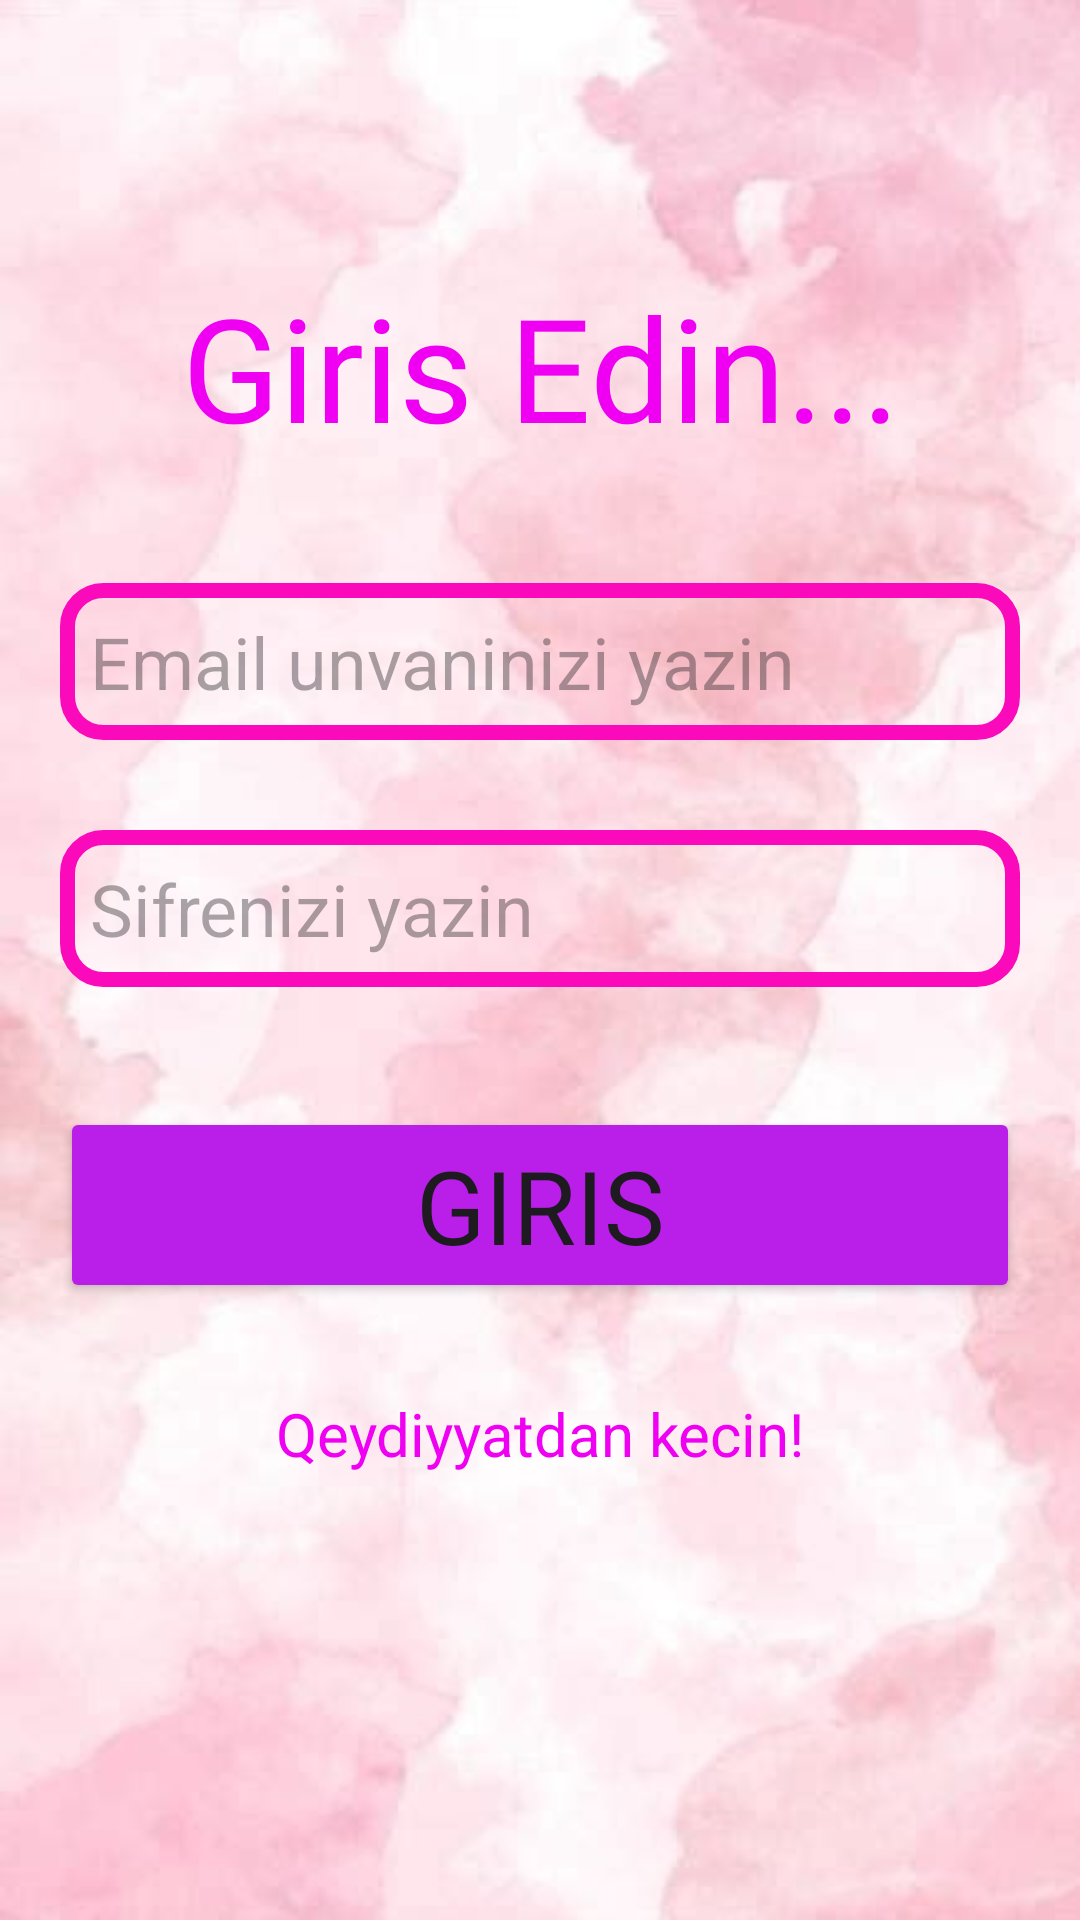

Android layout source for this screen:
<!-- AndroidManifest.xml: application theme Theme.BasicUserAuthentication -->
<!-- res/layout/activity_login.xml -->
<?xml version="1.0" encoding="utf-8"?>
<androidx.constraintlayout.widget.ConstraintLayout xmlns:android="http://schemas.android.com/apk/res/android"
    xmlns:app="http://schemas.android.com/apk/res-auto"
    xmlns:tools="http://schemas.android.com/tools"
    android:layout_width="match_parent"
    android:layout_height="match_parent"
    tools:context=".LoginActivity">

    <LinearLayout
        android:layout_width="match_parent"
        android:layout_height="match_parent"
        android:background="@drawable/photo_2023_10_01_19_50_22"
        android:orientation="vertical"
        app:layout_constraintBottom_toBottomOf="parent"
        app:layout_constraintEnd_toEndOf="parent"
        app:layout_constraintStart_toStartOf="parent"
        app:layout_constraintTop_toTopOf="parent">


        <TextView
            android:id="@+id/textView2"
            android:layout_width="match_parent"
            android:layout_height="wrap_content"
            android:layout_marginTop="90dp"
            android:fontFamily="@font/griffy"
            android:text="Giris Edin..."
            android:textAlignment="center"
            android:textColor="@color/header_text_color"
            android:textSize="48sp" />

        <EditText
            android:id="@+id/email_input"
            android:layout_width="match_parent"
            android:layout_height="wrap_content"
            android:layout_marginLeft="20dp"
            android:layout_marginTop="40dp"
            android:layout_marginRight="20dp"
            android:background="@drawable/edittext_background"
            android:ems="10"
            android:hint="Email unvaninizi yazin"
            android:inputType="textEmailAddress"
            android:padding="10dp"
            android:textSize="24sp" />

        <EditText
            android:id="@+id/password_input"
            android:layout_width="match_parent"
            android:layout_height="wrap_content"
            android:layout_marginLeft="20dp"
            android:layout_marginTop="30dp"
            android:layout_marginRight="20dp"
            android:background="@drawable/edittext_background"
            android:ems="10"
            android:hint="Sifrenizi yazin"
            android:inputType="numberPassword"
            android:padding="10dp"
            android:textSize="24sp" />

        <Button
            android:id="@+id/button_login"
            android:layout_width="match_parent"
            android:layout_height="wrap_content"
            android:layout_marginLeft="20dp"
            android:layout_marginTop="40dp"
            android:layout_marginRight="20dp"
            android:backgroundTint="@color/button_background"
            android:fontFamily="@font/griffy"
            android:text="Giris"
            android:textSize="34sp"
            app:rippleColor="@color/border_color" />

        <TextView
            android:id="@+id/go_to_register_page"
            android:layout_width="match_parent"
            android:layout_height="wrap_content"
            android:layout_marginTop="30dp"
            android:text="Qeydiyyatdan kecin!"
            android:textAlignment="center"
            android:textColor="@color/header_text_color"
            android:textSize="20sp" />
    </LinearLayout>
</androidx.constraintlayout.widget.ConstraintLayout>
<!-- resources referenced by this layout -->
<resources>
  <color name="border_color">#FB0ABB</color>
  <color name="button_background">#BA1EE9</color>
  <color name="header_text_color">#EF00F3</color>
  <!-- drawable edittext_background (drawable) -->
  <?xml version="1.0" encoding="utf-8"?>
  <shape
      xmlns:android="http://schemas.android.com/apk/res/android"
      android:shape="rectangle">
      <solid
          android:color="@android:color/transparent"/>
  
      <corners
          android:bottomRightRadius="12dp"
          android:bottomLeftRadius="12dp"
          android:topLeftRadius="12dp"
          android:topRightRadius="12dp"/>
      <stroke
          android:color="@color/border_color"
          android:width="5dp"/>
  </shape>
  <!-- drawable photo_2023_10_01_19_50_22: jpg bitmap (drawable-anydpi, 21514 bytes) -->
  <style name="Theme.BasicUserAuthentication" parent="Base.Theme.BasicUserAuthentication" />
  <style name="Base.Theme.BasicUserAuthentication" parent="Theme.Material3.DayNight.NoActionBar">
          
          
      </style>
</resources>
